The GitHub repository rashedsumon/home_design_automation contains a labelled image folder "data" with 23 categories: double bed, single bed, dishwasher, double door, single door, windowed door, refrigerator, shower, sink, corner sofa, one-seat sofa, three-seat sofa, two-seat sofa, stove oven, dining table, study table, television, toilet, wardrobe, washbasin, washbasin cabinet, washing machine, window. Examples follow, each with its label.

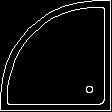
Label: shower

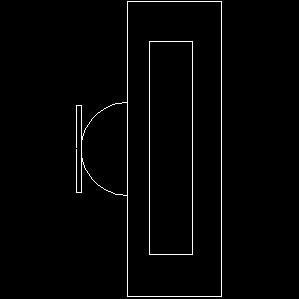
Label: television

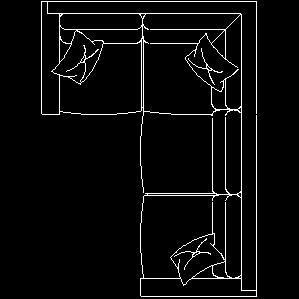
Label: corner sofa

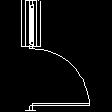
Label: windowed door

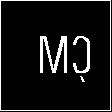
Label: washing machine

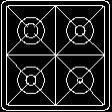
Label: stove oven
